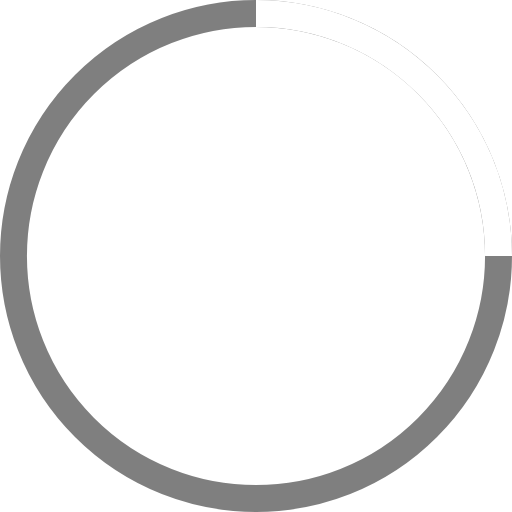
t = 0.00 s
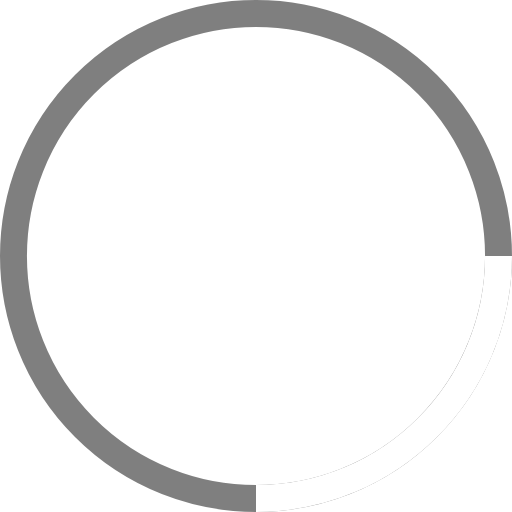
t = 0.18 s
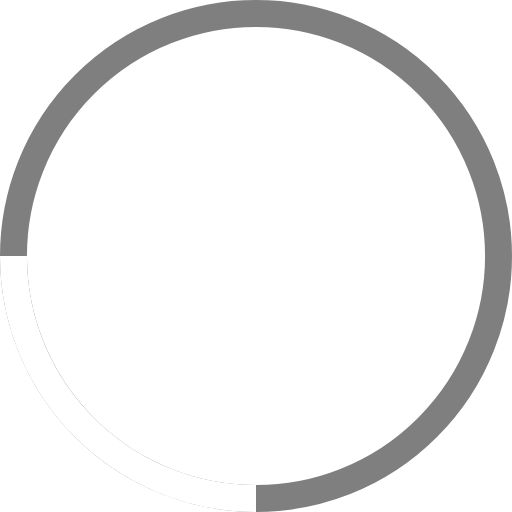
t = 0.35 s
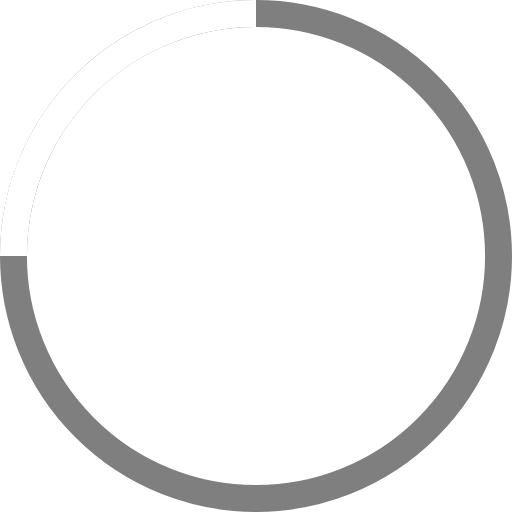
t = 0.53 s

The animated SVG that drew these frames (rendered in a browser with its animation timeline set to each time). Animation: 1 SMIL element (animateTransform=1); one cycle of 0.70 s, repeats indefinitely.

<svg width="56" height="56" viewBox="0 0 38 38" xmlns="http://www.w3.org/2000/svg" stroke="#fff">
    <g fill="none" fill-rule="evenodd">
        <g transform="translate(1 1)" stroke-width="2">
            <circle stroke="#000" stroke-opacity=".5" cx="18" cy="18" r="18"/>
            <path d="M36 18c0-9.94-8.06-18-18-18">
                <animateTransform
                    attributeName="transform"
                    type="rotate"
                    from="0 18 18"
                    to="360 18 18"
                    dur=".7s"
                    repeatCount="indefinite"/>
            </path>
        </g>
    </g>
</svg>
